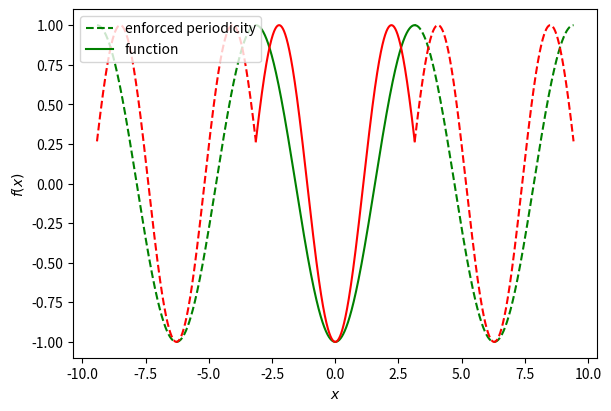

This chart was generated by the following Python code:
import numpy as np
import matplotlib.pyplot as plt

# let us first construct a simple periodic function

# define the function
def f(x):
    return -np.cos(x)

# now let us construct the grid
x = np.linspace(-np.pi,np.pi,1001)

# now let us evaluate the function on the grid
f1 = f(x)
f2 = f(x*np.sqrt(2))

# let us plot the function three times: once from -3pi to -pi, once from -pi to pi, and once from pi to 3pi
# to this end, let us first construct the grid
x_left = x - 2*np.pi
x_right = x + 2*np.pi

# now let us now plot
# make the sqrt(2) plot red and dashed, the others black and solid
# we plot 
fig, ax = plt.subplots(1,1,figsize=(6,4),constrained_layout=True)
ax.plot(x_left,f1,'g',linestyle='dashed')
ax.plot(x,f1,'g')
ax.plot(x_right,f1,'g',linestyle='dashed')
ax.plot(x_left,f2,'r',linestyle='dashed')
ax.plot(x,f2,'r')
ax.plot(x_right,f2,'r',linestyle='dashed')

# make legend saying dashed is enforced periodicity, solid is the function
ax.legend(['enforced periodicity','function'],loc='upper left')


ax.set_xlabel(r'$x$')
ax.set_ylabel(r'$f(x)$')

# save
plt.savefig('periodic_function.png',dpi=1000)

plt.show()